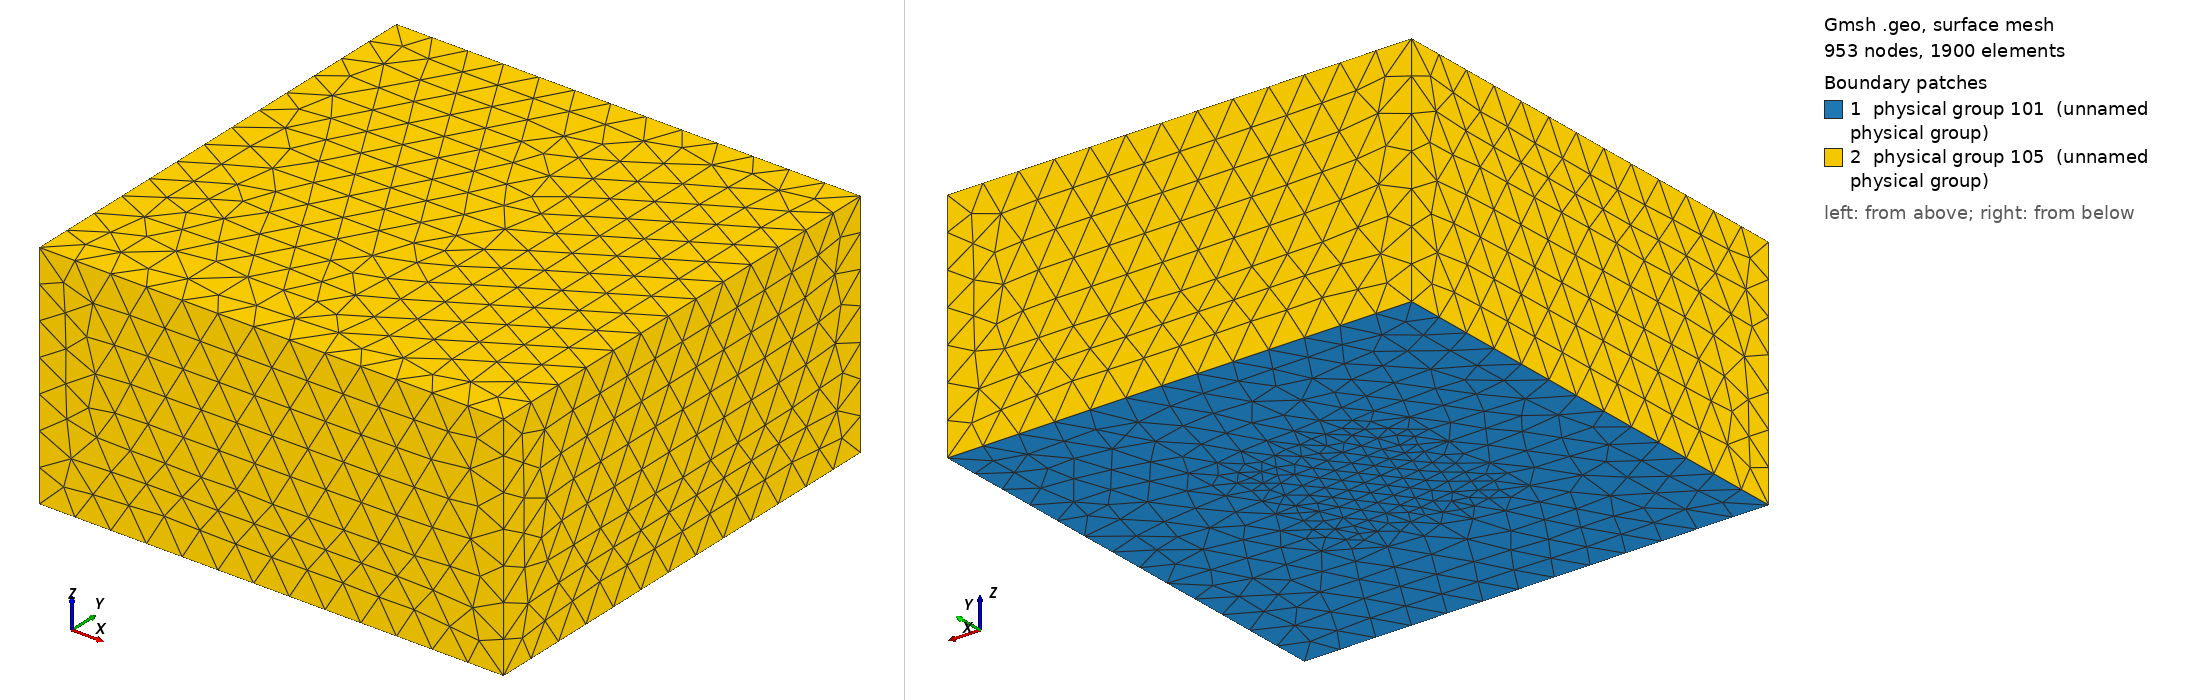

Gmsh geometry script, surface-meshed: 953 nodes, 1900 surface elements. Boundary patches (legend numbers): 1 physical group 101 (unnamed physical group), 2 physical group 105 (unnamed physical group). Left view from above one corner, right view from below the opposite corner. Legend entries are the model's physical surfaces. The drawing asked Gmsh for element sizes between 1% and 20% of the model's largest extent; the script's own settings can give other sizes.

=== coarse.geo (drawn) ===
/*
 * @author Carsten Uphoff and Duo Li and Sebastian Wolf
 */
 
cl_1 = 5000;
Point(1) = { 5000,  5000, 0,    cl_1};
Point(2) = {-5000,  5000, 0,    cl_1};
Point(3) = {-5000, -5000, 0,    cl_1};
Point(4) = { 5000, -5000, 0,    cl_1};
Point(5) = { 5000,  5000, 5000, cl_1};
Point(6) = {-5000,  5000, 5000, cl_1};
Point(7) = {-5000, -5000, 5000, cl_1};
Point(8) = { 5000, -5000, 5000, cl_1};
Point(20) = {0, 0, 2500, cl_1};

Line(11) = {1, 2};
Line(12) = {2, 3};
Line(13) = {3, 4};
Line(14) = {4, 1};
Line(21) = {5, 6};
Line(22) = {6, 7};
Line(23) = {7, 8};
Line(24) = {8, 5};
Line(31) = {1, 5};
Line(32) = {2, 6};
Line(33) = {3, 7};
Line(34) = {4, 8};


Line Loop(1) = {11,  12,  13,  14};
Plane Surface(1) = {1};
Line Loop(2) = {31,  21, -32, -11};
Plane Surface(2) = {2};
Line Loop(3) = {32,  22, -33, -12};
Plane Surface(3) = {3};
Line Loop(4) = {33,  23, -34, -13};
Plane Surface(4) = {4};
Line Loop(5) = {34,  24, -31, -14};
Plane Surface(5) = {5};
Line Loop(6) = {21,  22,  23,  24};
Plane Surface(6) = {6};

Surface Loop(1) = {1, 2, 3, 4, 5, 6};
Volume(1) = {1};
Physical Surface(101) = {1};
Physical Surface(105) = {2, 3, 4, 5, 6};
Physical Volume(1) = {1};

// define refined box
Field[1] = Box;
Field[1].VIn = 400;
Field[1].VOut = 800;
Field[1].Thickness = 10;
Field[1].XMax = 2000;
Field[1].XMin = -2000;
Field[1].YMax = 2000;
Field[1].YMin = -2000;
Field[1].ZMax = 3000;
Field[1].ZMin = 0;

// define distance to reference point 20
Field[2] = Distance;
Field[2].NodesList = {20};

// define radial refinement method
Field[3] = MathEval;
Field[3].F = "2*(50 + F2^2/100^2*100)";

// final 
Field[4] = Min;
Field[4].FieldsList = {1, 3};
Background Field = 4;
// specify gmsh version 
Mesh.MshFileVersion = 2.2;
